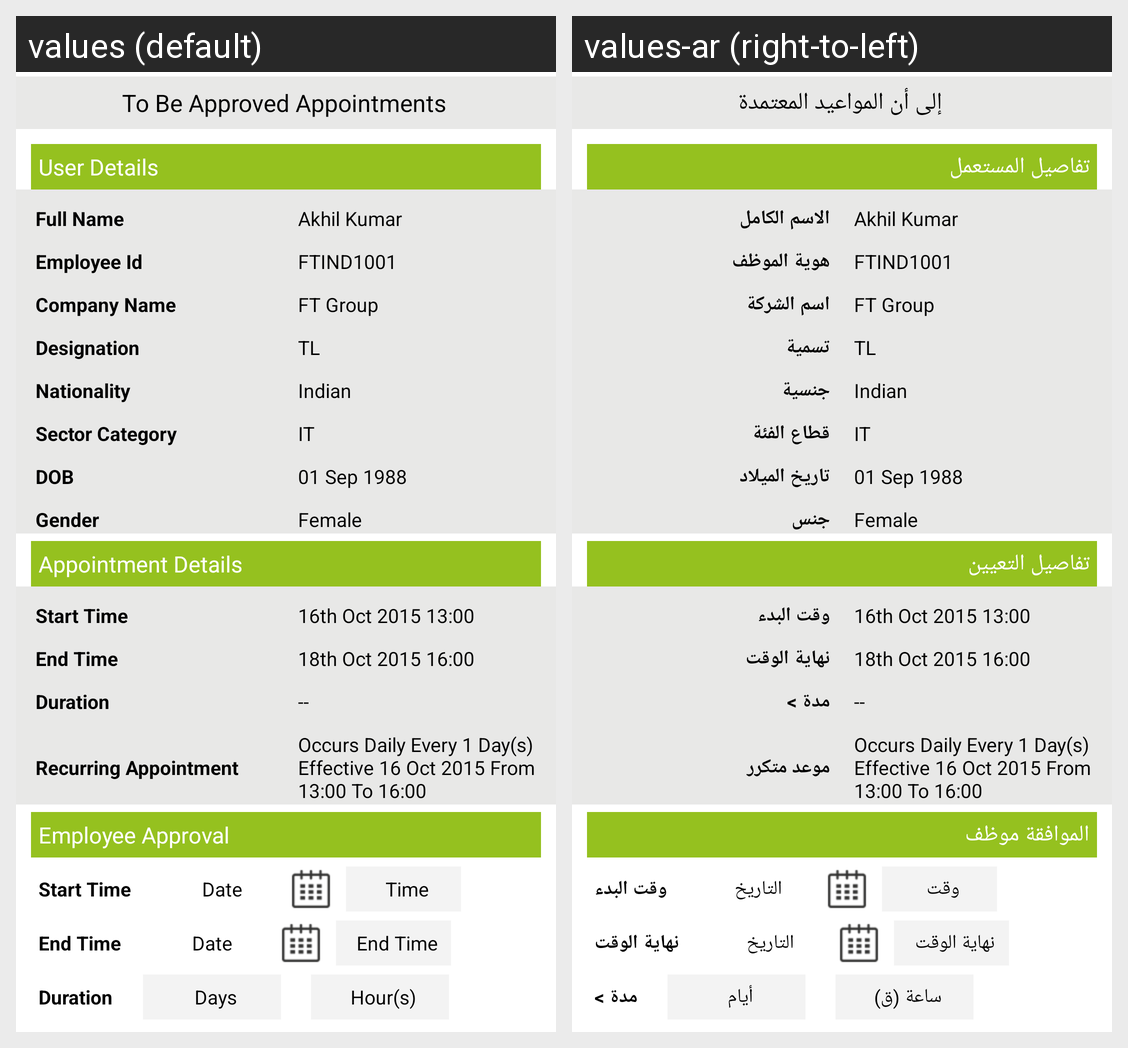

This grid shows one Android layout under two languages. Give, for every string resource on the screen, its name, the default text and each shown locale's text.
Android screen res/layout/approve_reject.xml rendered under 2 locales, left to right: values (default), values-ar (right-to-left). Device: Nexus 5 (rendered at 1080×1920; each locale shown at half size, 540×960, under a caption strip naming it); theme AppTheme.
Strings drawn on this screen, with the default value and each locale's value (text and hints the layout hard-codes, and strings that could not be matched under every locale, appear in the picture but are not listed):

tobeapprovedappts
  values: To Be Approved Appointments
  values-ar: إلى أن المواعيد المعتمدة

userdetails
  values: User Details
  values-ar: تفاصيل المستعمل

fullname
  values: Full Name
  values-ar: الاسم الكامل

empid
  values: Employee Id
  values-ar: هوية الموظف

compname
  values: Company Name
  values-ar: اسم الشركة

desg
  values: Designation
  values-ar: تسمية

nationality
  values: Nationality
  values-ar: جنسية

sectorcategory
  values: Sector Category
  values-ar: قطاع الفئة

dob
  values: DOB
  values-ar: تاريخ الميلاد

gender
  values: Gender
  values-ar: جنس

apptdetails
  values: Appointment Details
  values-ar: تفاصيل التعيين

starttime1
  values: Start Time
  values-ar: وقت البدء

endtime2
  values: End Time
  values-ar: نهاية الوقت

duration
  values: Duration
  values-ar: مدة >

rec_appt
  values: Recurring Appointment
  values-ar: موعد متكرر

empapproval
  values: Employee Approval
  values-ar: الموافقة موظف

date
  values: Date
  values-ar: التاريخ

timehint
  values: Time
  values-ar: وقت

days
  values: Days
  values-ar: أيام

hint_hrs
  values: Hour(s)
  values-ar: ساعة (ق)
